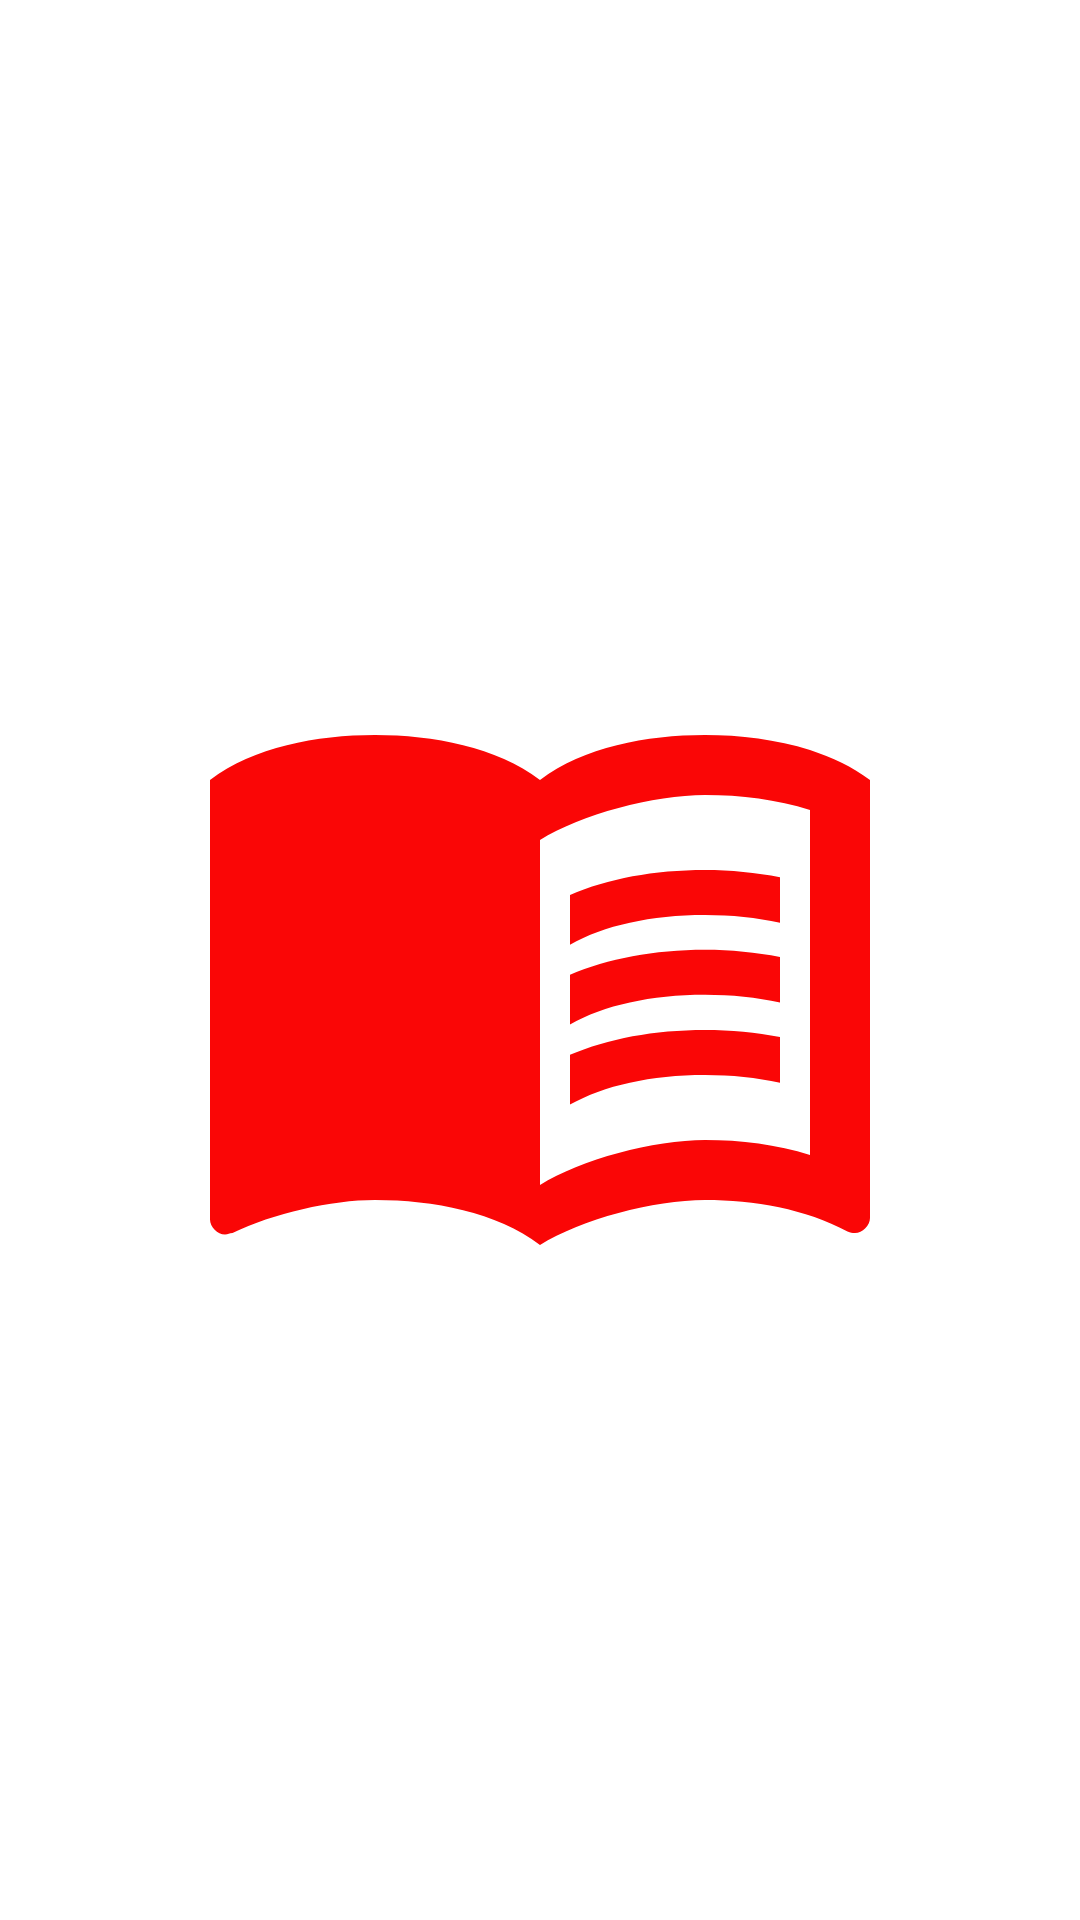

Produce the Android XML layout that renders to this screen, including the resource entries it uses.
<!-- AndroidManifest.xml: application theme Theme.MyButtomMenu -->
<!-- res/layout/fragment_news.xml -->
<?xml version="1.0" encoding="utf-8"?>
<FrameLayout xmlns:android="http://schemas.android.com/apk/res/android"
    xmlns:tools="http://schemas.android.com/tools"
    android:layout_width="match_parent"
    android:layout_height="match_parent"
    tools:context=".NewsFragment">

    <ImageView
        android:src="@drawable/news_img"
        android:layout_gravity="center"
        android:layout_width="wrap_content"
        android:layout_height="wrap_content"/>


</FrameLayout>
<!-- resources referenced by this layout -->
<resources>
  <!-- drawable news_img (drawable) -->
  <vector android:height="240dp" android:tint="#FA0606"
      android:viewportHeight="24" android:viewportWidth="24"
      android:width="240dp" xmlns:android="http://schemas.android.com/apk/res/android">
      <path android:fillColor="@android:color/white" android:pathData="M21,5c-1.11,-0.35 -2.33,-0.5 -3.5,-0.5c-1.95,0 -4.05,0.4 -5.5,1.5c-1.45,-1.1 -3.55,-1.5 -5.5,-1.5S2.45,4.9 1,6v14.65c0,0.25 0.25,0.5 0.5,0.5c0.1,0 0.15,-0.05 0.25,-0.05C3.1,20.45 5.05,20 6.5,20c1.95,0 4.05,0.4 5.5,1.5c1.35,-0.85 3.8,-1.5 5.5,-1.5c1.65,0 3.35,0.3 4.75,1.05c0.1,0.05 0.15,0.05 0.25,0.05c0.25,0 0.5,-0.25 0.5,-0.5V6C22.4,5.55 21.75,5.25 21,5zM21,18.5c-1.1,-0.35 -2.3,-0.5 -3.5,-0.5c-1.7,0 -4.15,0.65 -5.5,1.5V8c1.35,-0.85 3.8,-1.5 5.5,-1.5c1.2,0 2.4,0.15 3.5,0.5V18.5z"/>
      <path android:fillColor="@android:color/white" android:pathData="M17.5,10.5c0.88,0 1.73,0.09 2.5,0.26V9.24C19.21,9.09 18.36,9 17.5,9c-1.7,0 -3.24,0.29 -4.5,0.83v1.66C14.13,10.85 15.7,10.5 17.5,10.5z"/>
      <path android:fillColor="@android:color/white" android:pathData="M13,12.49v1.66c1.13,-0.64 2.7,-0.99 4.5,-0.99c0.88,0 1.73,0.09 2.5,0.26V11.9c-0.79,-0.15 -1.64,-0.24 -2.5,-0.24C15.8,11.66 14.26,11.96 13,12.49z"/>
      <path android:fillColor="@android:color/white" android:pathData="M17.5,14.33c-1.7,0 -3.24,0.29 -4.5,0.83v1.66c1.13,-0.64 2.7,-0.99 4.5,-0.99c0.88,0 1.73,0.09 2.5,0.26v-1.52C19.21,14.41 18.36,14.33 17.5,14.33z"/>
  </vector>
  <style name="Theme.MyButtomMenu" parent="Theme.MaterialComponents.DayNight.DarkActionBar">
          
          <item name="colorPrimary">@color/purple_500</item>
          <item name="colorPrimaryVariant">@color/purple_700</item>
          <item name="colorOnPrimary">@color/white</item>
          
          <item name="colorSecondary">@color/teal_200</item>
          <item name="colorSecondaryVariant">@color/teal_700</item>
          <item name="colorOnSecondary">@color/black</item>
          
          <item name="android:statusBarColor" tools:targetApi="l">?attr/colorPrimaryVariant</item>
          
      </style>
  <!-- not gathered from this repository: default colours our renderer supplied (Android Studio template values) -->
  <color name="purple_500">#FF6200EE</color>
  <color name="purple_700">#FF3700B3</color>
  <color name="teal_200">#FF03DAC5</color>
  <color name="teal_700">#FF018786</color>
  <color name="black">#FF000000</color>
  <color name="white">#FFFFFFFF</color>
</resources>
